Run: headless pygame with SDL's dummy video driver; simulated clock (each Clock.tick advances the game by its frame time, no real sleeping); random seed 0; keys injected as events and as key.get_pressed() state; mouse plan: one left click at the window centre at the start of phase 2, then a move to the lower-right quarter at the start of phase 3.
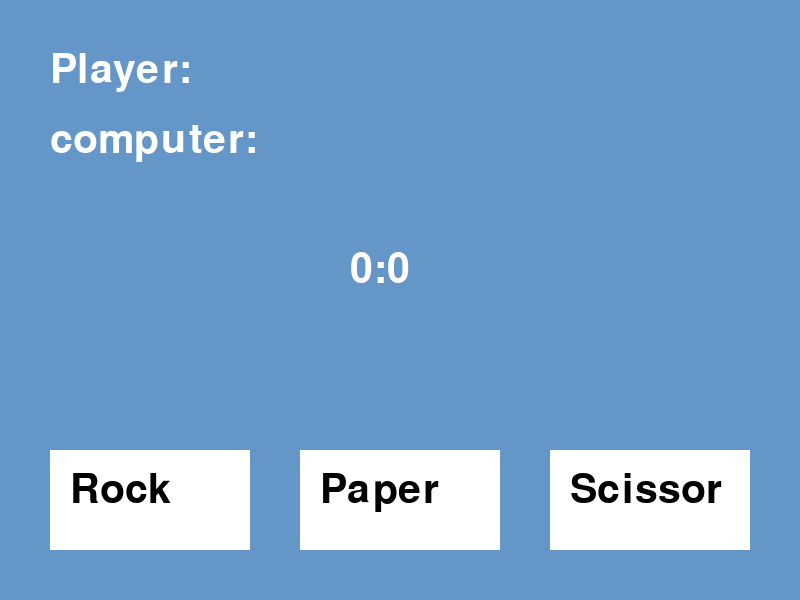
Frame 1 of 4 · flips 1–60 · no input
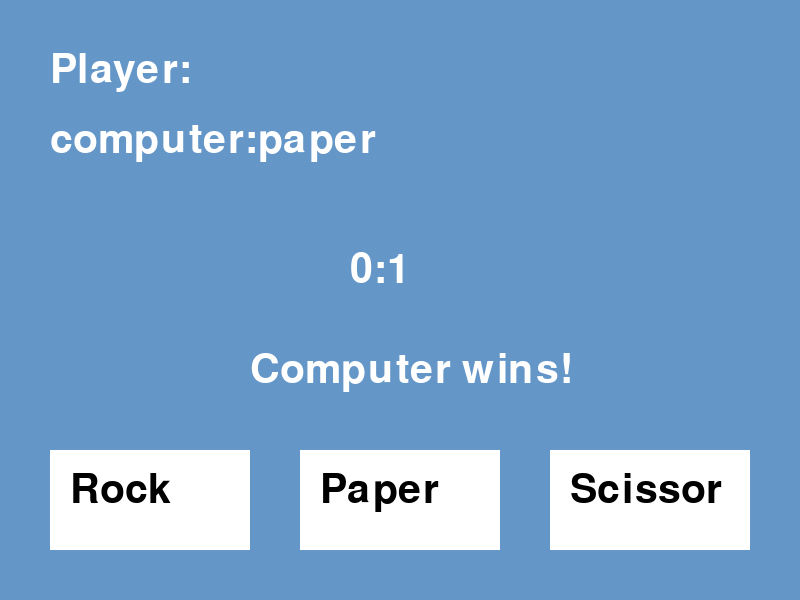
Frame 2 of 4 · flips 61–180 · clicked the window centre · tapped SPACE, RETURN · held RIGHT (→), D
Frame 3 of 4 · flips 181–300 · moved the mouse to the lower-right quarter · held DOWN (↓), S · screen unchanged from frame 2, image omitted
Frame 4 of 4 · flips 301–420 · held LEFT (←), A, UP (↑), W · screen unchanged from frame 3, image omitted

The pygame program that drew these frames:

import pygame
import random

#start pygame
pygame.init()
#Create screen
screen=pygame.display.set_mode((800,600))
pygame.display.set_caption("Rock Paper Scissors")

#colors
WHITE=(255,255,255)
BLACK=(0,0,0)

#Font
font=pygame.font.SysFont(None,60)

#Choices
choices=["rock","paper","scissors"]

#Scores
player_score=0
computer_score=0

class Button:
    def __init__(self,text,x,y,width,height):
     self.text=text
     self.rect=pygame.Rect(x,y,width,height)

    def draw(self):
       pygame.draw.rect(screen,WHITE,self.rect)
       text_surface=font.render(self.text,True,BLACK)
       screen.blit(text_surface,(self.rect.x+20,self.rect.y+20))
       
    def clicked(self,pos):
       return self.rect.collidepoint(pos)
       
rock_button=Button("Rock",50,450,200,100)
paper_button=Button("Paper",300,450,200,100)
scissors_button=Button("Scissor",550,450,200,100)

    #Game loop
running=True

player_choice=" "
computer_choice=" "
result=" "

while running:
   screen.fill((100,150,200))
   rock_button.draw()
   paper_button.draw()
   scissors_button.draw()

   #show text
   player_text=font.render(f"Player:{player_choice}",True,WHITE)
   computer_text=font.render(f"computer:{computer_choice}",True,WHITE)
   score_text=font.render(f"{player_score}:{computer_score}",True,WHITE)
   result_text=font.render(result,True,WHITE)

   screen.blit(player_text,(50,50))
   screen.blit(computer_text,(50,120))
   screen.blit(score_text,(350,250))
   screen.blit(result_text,(250,350))
   
   #events
   for event in pygame.event.get():
      if event.type==pygame.QUIT:
         running=False
      
      if event.type==pygame.MOUSEBUTTONDOWN:
         mouse_pos=pygame.mouse.get_pos()

         #player choice
         if rock_button.clicked(mouse_pos):
            player_choice="rock"

         elif paper_button.clicked(mouse_pos):
            player_choice="paper"
         elif scissors_button.clicked(mouse_pos):
            player_choice="scissors"
         
         #computer choice
         if player_choice!="":
            computer_choice=random.choice(choices)

         #decide winner
         if player_choice==computer_choice:
            result="DRAW!"

         elif((player_choice=="rock" and computer_choice=="scissors")or
              (player_choice=="paper" and computer_choice=="rock")or
              (player_choice=="scisssors" and computer_choice=="paper")

         ):
            result="You win!"
            player_score=player_score+1
         else:
            result="Computer wins!"
            computer_score=computer_score+1
   
   pygame.display.update()
pygame.quit()
